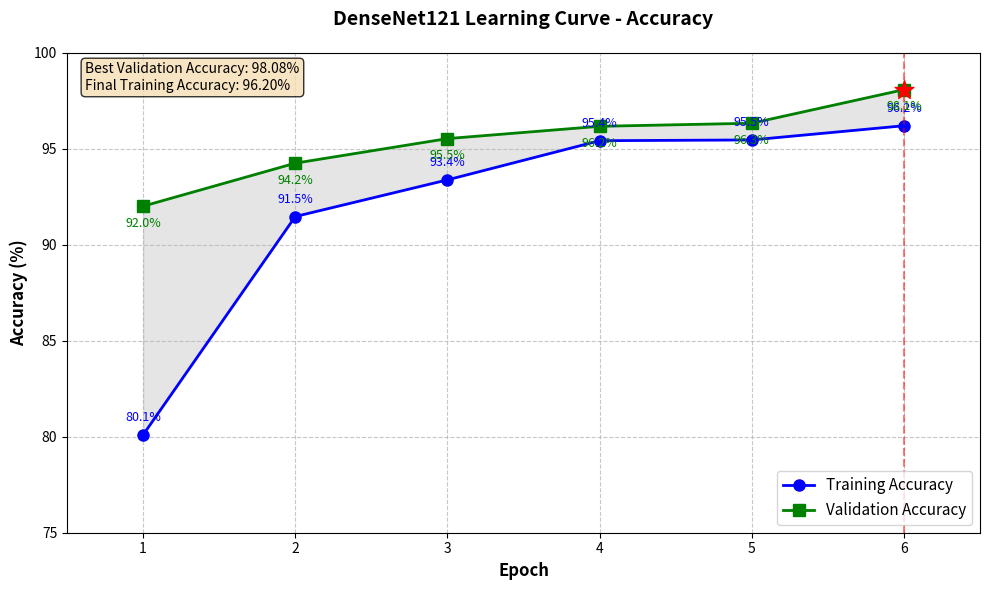
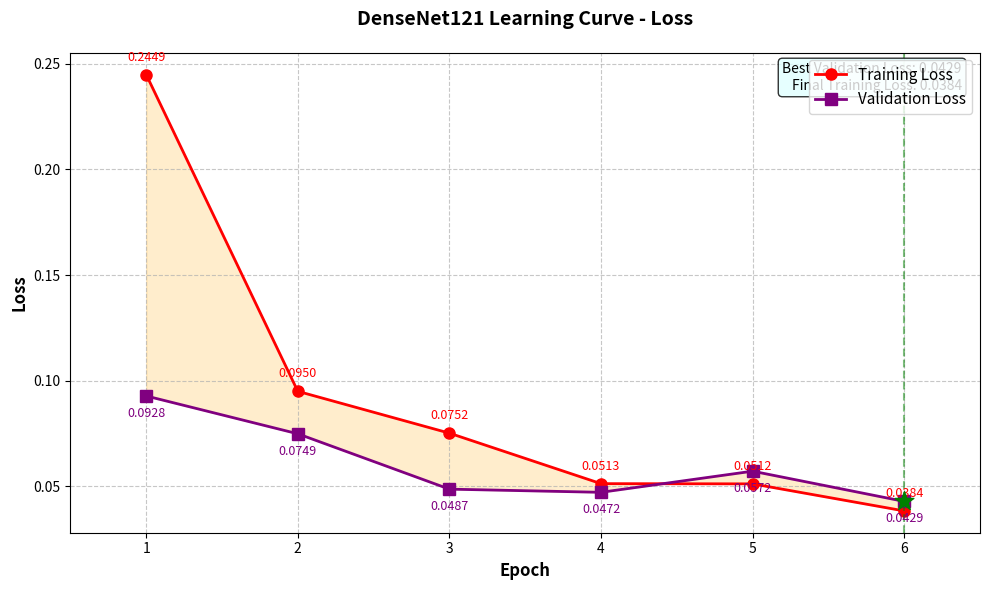
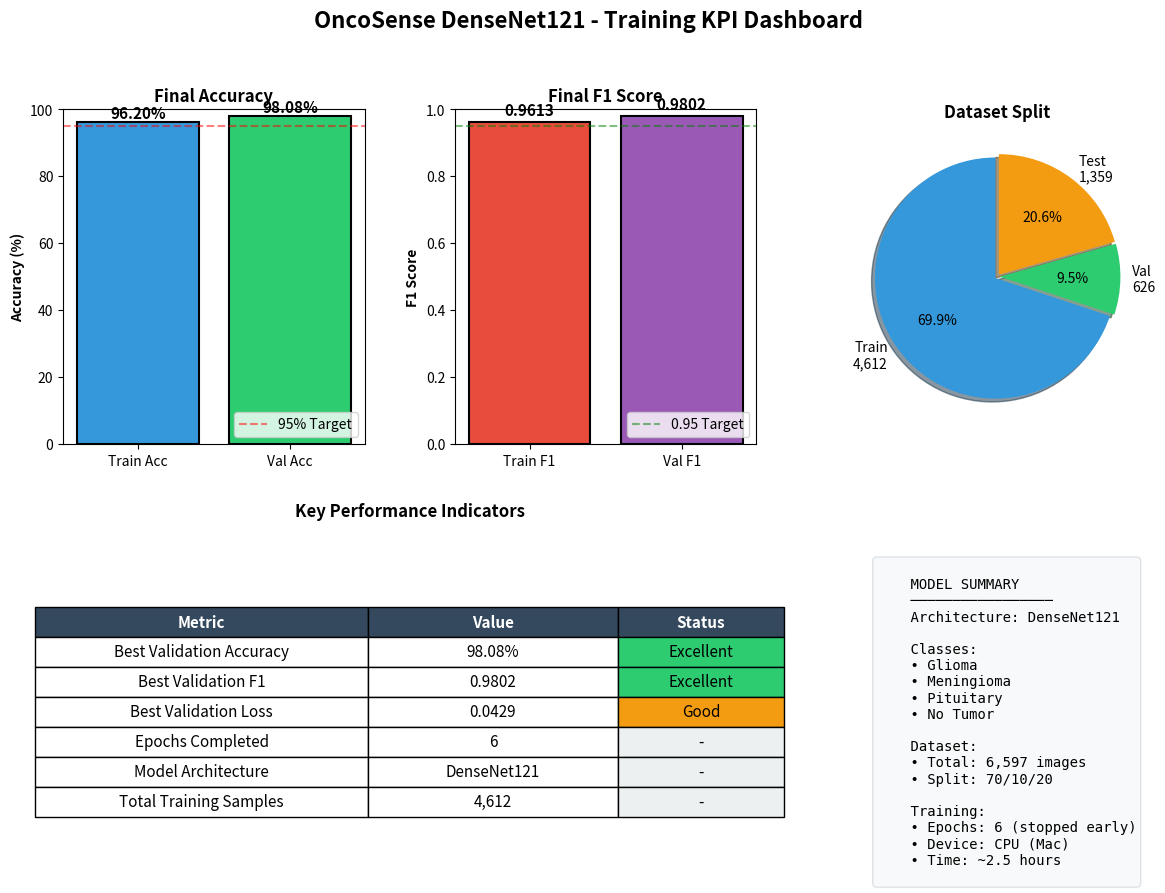

Python code for these plots, in order:
#!/usr/bin/env python3
"""
Generate Training Statistics Visualizations for OncoSense DenseNet121 Model.
Creates learning curves, KPI dashboards, and metrics tables.
"""

import os
from pathlib import Path
import numpy as np
import matplotlib
matplotlib.use('Agg')  # Use non-interactive backend for headless operation
import matplotlib.pyplot as plt
import matplotlib.patches as mpatches
from matplotlib.table import Table
import matplotlib.gridspec as gridspec

# Training data from completed training run (Epochs 1-6)
TRAINING_DATA = {
    "epochs": [1, 2, 3, 4, 5, 6],
    "train_loss": [0.2449, 0.0950, 0.0752, 0.0513, 0.0512, 0.0384],
    "train_acc": [80.10, 91.47, 93.38, 95.42, 95.46, 96.20],
    "train_f1": [0.7970, 0.9130, 0.9325, 0.9533, 0.9536, 0.9613],
    "val_loss": [0.0928, 0.0749, 0.0487, 0.0472, 0.0572, 0.0429],
    "val_acc": [92.01, 94.25, 95.53, 96.17, 96.33, 98.08],
    "val_f1": [0.9178, 0.9424, 0.9539, 0.9611, 0.9622, 0.9802],
}

DATASET_INFO = {
    "train_samples": 4612,
    "val_samples": 626,
    "test_samples": 1359,
    "total_samples": 6597,
    "classes": ["Glioma", "Meningioma", "Pituitary", "No Tumor"],
    "model_name": "DenseNet121",
}

OUTPUT_DIR = Path("training_stats")


def create_output_directory():
    """Create the output directory if it doesn't exist."""
    OUTPUT_DIR.mkdir(parents=True, exist_ok=True)
    print(f"Output directory: {OUTPUT_DIR.absolute()}")


def plot_learning_curve_accuracy():
    """Generate learning curve for accuracy (train vs validation)."""
    fig, ax = plt.subplots(figsize=(10, 6))
    
    epochs = TRAINING_DATA["epochs"]
    train_acc = TRAINING_DATA["train_acc"]
    val_acc = TRAINING_DATA["val_acc"]
    
    # Plot lines
    ax.plot(epochs, train_acc, 'b-o', linewidth=2, markersize=8, label='Training Accuracy')
    ax.plot(epochs, val_acc, 'g-s', linewidth=2, markersize=8, label='Validation Accuracy')
    
    # Fill area between curves
    ax.fill_between(epochs, train_acc, val_acc, alpha=0.2, color='gray')
    
    # Add value annotations
    for i, (t, v) in enumerate(zip(train_acc, val_acc)):
        ax.annotate(f'{t:.1f}%', (epochs[i], t), textcoords="offset points", 
                   xytext=(0, 10), ha='center', fontsize=9, color='blue')
        ax.annotate(f'{v:.1f}%', (epochs[i], v), textcoords="offset points", 
                   xytext=(0, -15), ha='center', fontsize=9, color='green')
    
    # Styling
    ax.set_xlabel('Epoch', fontsize=12, fontweight='bold')
    ax.set_ylabel('Accuracy (%)', fontsize=12, fontweight='bold')
    ax.set_title('DenseNet121 Learning Curve - Accuracy', fontsize=14, fontweight='bold', pad=20)
    ax.legend(loc='lower right', fontsize=11)
    ax.grid(True, linestyle='--', alpha=0.7)
    ax.set_xlim(0.5, 6.5)
    ax.set_ylim(75, 100)
    ax.set_xticks(epochs)
    
    # Add best epoch marker
    best_idx = np.argmax(val_acc)
    ax.axvline(x=epochs[best_idx], color='red', linestyle='--', alpha=0.5, label='Best Epoch')
    ax.scatter([epochs[best_idx]], [val_acc[best_idx]], color='red', s=200, zorder=5, 
               marker='*', label=f'Best: {val_acc[best_idx]:.2f}%')
    
    # Add text box with final metrics
    textstr = f'Best Validation Accuracy: {max(val_acc):.2f}%\nFinal Training Accuracy: {train_acc[-1]:.2f}%'
    props = dict(boxstyle='round', facecolor='wheat', alpha=0.8)
    ax.text(0.02, 0.98, textstr, transform=ax.transAxes, fontsize=10,
            verticalalignment='top', bbox=props)
    
    plt.tight_layout()
    
    save_path = OUTPUT_DIR / "learning_curve_accuracy.png"
    plt.savefig(save_path, dpi=150, bbox_inches='tight', facecolor='white')
    plt.close()
    print(f"Saved: {save_path}")


def plot_learning_curve_loss():
    """Generate learning curve for loss (train vs validation)."""
    fig, ax = plt.subplots(figsize=(10, 6))
    
    epochs = TRAINING_DATA["epochs"]
    train_loss = TRAINING_DATA["train_loss"]
    val_loss = TRAINING_DATA["val_loss"]
    
    # Plot lines
    ax.plot(epochs, train_loss, 'r-o', linewidth=2, markersize=8, label='Training Loss')
    ax.plot(epochs, val_loss, 'purple', linestyle='-', marker='s', linewidth=2, 
            markersize=8, label='Validation Loss')
    
    # Fill area between curves
    ax.fill_between(epochs, train_loss, val_loss, alpha=0.2, color='orange')
    
    # Add value annotations
    for i, (t, v) in enumerate(zip(train_loss, val_loss)):
        ax.annotate(f'{t:.4f}', (epochs[i], t), textcoords="offset points", 
                   xytext=(0, 10), ha='center', fontsize=9, color='red')
        ax.annotate(f'{v:.4f}', (epochs[i], v), textcoords="offset points", 
                   xytext=(0, -15), ha='center', fontsize=9, color='purple')
    
    # Styling
    ax.set_xlabel('Epoch', fontsize=12, fontweight='bold')
    ax.set_ylabel('Loss', fontsize=12, fontweight='bold')
    ax.set_title('DenseNet121 Learning Curve - Loss', fontsize=14, fontweight='bold', pad=20)
    ax.legend(loc='upper right', fontsize=11)
    ax.grid(True, linestyle='--', alpha=0.7)
    ax.set_xlim(0.5, 6.5)
    ax.set_xticks(epochs)
    
    # Add best epoch marker
    best_idx = np.argmin(val_loss)
    ax.axvline(x=epochs[best_idx], color='green', linestyle='--', alpha=0.5)
    ax.scatter([epochs[best_idx]], [val_loss[best_idx]], color='green', s=200, zorder=5, 
               marker='*')
    
    # Add text box with final metrics
    textstr = f'Best Validation Loss: {min(val_loss):.4f}\nFinal Training Loss: {train_loss[-1]:.4f}'
    props = dict(boxstyle='round', facecolor='lightcyan', alpha=0.8)
    ax.text(0.98, 0.98, textstr, transform=ax.transAxes, fontsize=10,
            verticalalignment='top', horizontalalignment='right', bbox=props)
    
    plt.tight_layout()
    
    save_path = OUTPUT_DIR / "learning_curve_loss.png"
    plt.savefig(save_path, dpi=150, bbox_inches='tight', facecolor='white')
    plt.close()
    print(f"Saved: {save_path}")


def plot_kpi_dashboard():
    """Generate a multi-panel KPI dashboard."""
    fig = plt.figure(figsize=(14, 10))
    gs = gridspec.GridSpec(2, 3, figure=fig, hspace=0.3, wspace=0.3)
    
    # Panel 1: Final Accuracy Bar
    ax1 = fig.add_subplot(gs[0, 0])
    metrics = ['Train Acc', 'Val Acc']
    values = [TRAINING_DATA["train_acc"][-1], TRAINING_DATA["val_acc"][-1]]
    colors = ['#3498db', '#2ecc71']
    bars = ax1.bar(metrics, values, color=colors, edgecolor='black', linewidth=1.5)
    ax1.set_ylim(0, 100)
    ax1.set_ylabel('Accuracy (%)', fontweight='bold')
    ax1.set_title('Final Accuracy', fontsize=12, fontweight='bold')
    for bar, val in zip(bars, values):
        ax1.text(bar.get_x() + bar.get_width()/2, bar.get_height() + 1, 
                f'{val:.2f}%', ha='center', fontsize=11, fontweight='bold')
    ax1.axhline(y=95, color='red', linestyle='--', alpha=0.5, label='95% Target')
    ax1.legend(loc='lower right')
    
    # Panel 2: F1 Score Comparison
    ax2 = fig.add_subplot(gs[0, 1])
    f1_metrics = ['Train F1', 'Val F1']
    f1_values = [TRAINING_DATA["train_f1"][-1], TRAINING_DATA["val_f1"][-1]]
    colors_f1 = ['#e74c3c', '#9b59b6']
    bars2 = ax2.bar(f1_metrics, f1_values, color=colors_f1, edgecolor='black', linewidth=1.5)
    ax2.set_ylim(0, 1.0)
    ax2.set_ylabel('F1 Score', fontweight='bold')
    ax2.set_title('Final F1 Score', fontsize=12, fontweight='bold')
    for bar, val in zip(bars2, f1_values):
        ax2.text(bar.get_x() + bar.get_width()/2, bar.get_height() + 0.02, 
                f'{val:.4f}', ha='center', fontsize=11, fontweight='bold')
    ax2.axhline(y=0.95, color='green', linestyle='--', alpha=0.5, label='0.95 Target')
    ax2.legend(loc='lower right')
    
    # Panel 3: Dataset Split Pie Chart
    ax3 = fig.add_subplot(gs[0, 2])
    sizes = [DATASET_INFO["train_samples"], DATASET_INFO["val_samples"], 
             DATASET_INFO["test_samples"]]
    labels = [f'Train\n{sizes[0]:,}', f'Val\n{sizes[1]:,}', f'Test\n{sizes[2]:,}']
    colors_pie = ['#3498db', '#2ecc71', '#f39c12']
    explode = (0.02, 0.02, 0.02)
    wedges, texts, autotexts = ax3.pie(sizes, labels=labels, colors=colors_pie, 
                                        explode=explode, autopct='%1.1f%%',
                                        shadow=True, startangle=90)
    ax3.set_title('Dataset Split', fontsize=12, fontweight='bold')
    
    # Panel 4: Key Metrics Table
    ax4 = fig.add_subplot(gs[1, 0:2])
    ax4.axis('off')
    
    table_data = [
        ['Metric', 'Value', 'Status'],
        ['Best Validation Accuracy', f'{max(TRAINING_DATA["val_acc"]):.2f}%', 'Excellent'],
        ['Best Validation F1', f'{max(TRAINING_DATA["val_f1"]):.4f}', 'Excellent'],
        ['Best Validation Loss', f'{min(TRAINING_DATA["val_loss"]):.4f}', 'Good'],
        ['Epochs Completed', '6', '-'],
        ['Model Architecture', 'DenseNet121', '-'],
        ['Total Training Samples', f'{DATASET_INFO["train_samples"]:,}', '-'],
    ]
    
    table = ax4.table(cellText=table_data, loc='center', cellLoc='center',
                      colWidths=[0.4, 0.3, 0.2])
    table.auto_set_font_size(False)
    table.set_fontsize(11)
    table.scale(1.2, 1.8)
    
    # Color the header row
    for j in range(3):
        table[(0, j)].set_facecolor('#34495e')
        table[(0, j)].set_text_props(color='white', fontweight='bold')
    
    # Color status column
    status_colors = {'Excellent': '#2ecc71', 'Good': '#f39c12', '-': '#ecf0f1'}
    for i in range(1, len(table_data)):
        status = table_data[i][2]
        table[(i, 2)].set_facecolor(status_colors.get(status, '#ecf0f1'))
    
    ax4.set_title('Key Performance Indicators', fontsize=12, fontweight='bold', pad=20)
    
    # Panel 5: Model Info Box
    ax5 = fig.add_subplot(gs[1, 2])
    ax5.axis('off')
    
    info_text = f"""
    MODEL SUMMARY
    ─────────────────
    Architecture: {DATASET_INFO['model_name']}
    
    Classes:
    • Glioma
    • Meningioma
    • Pituitary
    • No Tumor
    
    Dataset:
    • Total: {DATASET_INFO['total_samples']:,} images
    • Split: 70/10/20
    
    Training:
    • Epochs: 6 (stopped early)
    • Device: CPU (Mac)
    • Time: ~2.5 hours
    """
    
    ax5.text(0.1, 0.95, info_text, transform=ax5.transAxes, fontsize=10,
             verticalalignment='top', fontfamily='monospace',
             bbox=dict(boxstyle='round', facecolor='#f8f9fa', edgecolor='#dee2e6'))
    
    # Main title
    fig.suptitle('OncoSense DenseNet121 - Training KPI Dashboard', 
                 fontsize=16, fontweight='bold', y=0.98)
    
    save_path = OUTPUT_DIR / "model_kpi_summary.png"
    plt.savefig(save_path, dpi=150, bbox_inches='tight', facecolor='white')
    plt.close()
    print(f"Saved: {save_path}")


def plot_training_metrics_table():
    """Generate a professional metrics table visualization."""
    fig, ax = plt.subplots(figsize=(14, 8))
    ax.axis('off')
    
    # Table data
    headers = ['Epoch', 'Train Loss', 'Train Acc', 'Train F1', 'Val Loss', 'Val Acc', 'Val F1', 'Saved']
    
    data = []
    for i, epoch in enumerate(TRAINING_DATA["epochs"]):
        row = [
            str(epoch),
            f'{TRAINING_DATA["train_loss"][i]:.4f}',
            f'{TRAINING_DATA["train_acc"][i]:.2f}%',
            f'{TRAINING_DATA["train_f1"][i]:.4f}',
            f'{TRAINING_DATA["val_loss"][i]:.4f}',
            f'{TRAINING_DATA["val_acc"][i]:.2f}%',
            f'{TRAINING_DATA["val_f1"][i]:.4f}',
            '✓ Best' if i == len(TRAINING_DATA["epochs"]) - 1 else '✓'
        ]
        data.append(row)
    
    # Create table
    table = ax.table(cellText=data, colLabels=headers, loc='center', cellLoc='center')
    table.auto_set_font_size(False)
    table.set_fontsize(11)
    table.scale(1.2, 2.0)
    
    # Style header
    for j in range(len(headers)):
        table[(0, j)].set_facecolor('#2c3e50')
        table[(0, j)].set_text_props(color='white', fontweight='bold')
    
    # Color code cells based on improvement
    for i in range(1, len(data) + 1):
        # Val Acc column (index 5) - highlight best
        val_acc = float(data[i-1][5].replace('%', ''))
        if val_acc >= 98:
            table[(i, 5)].set_facecolor('#27ae60')
            table[(i, 5)].set_text_props(color='white', fontweight='bold')
        elif val_acc >= 95:
            table[(i, 5)].set_facecolor('#a9dfbf')
        
        # Val F1 column (index 6) - highlight best
        val_f1 = float(data[i-1][6])
        if val_f1 >= 0.98:
            table[(i, 6)].set_facecolor('#27ae60')
            table[(i, 6)].set_text_props(color='white', fontweight='bold')
        elif val_f1 >= 0.95:
            table[(i, 6)].set_facecolor('#a9dfbf')
        
        # Saved column - highlight best model
        if 'Best' in data[i-1][7]:
            table[(i, 7)].set_facecolor('#f1c40f')
            table[(i, 7)].set_text_props(fontweight='bold')
        
        # Alternate row colors
        if i % 2 == 0:
            for j in range(len(headers)):
                if table[(i, j)].get_facecolor() == (1.0, 1.0, 1.0, 1.0):
                    table[(i, j)].set_facecolor('#f8f9fa')
    
    # Title and footer
    ax.set_title('DenseNet121 Training Progress - Epoch by Epoch Metrics', 
                 fontsize=14, fontweight='bold', pad=40, y=1.02)
    
    # Add legend
    legend_elements = [
        mpatches.Patch(facecolor='#27ae60', label='Excellent (≥98% / ≥0.98)'),
        mpatches.Patch(facecolor='#a9dfbf', label='Good (≥95% / ≥0.95)'),
        mpatches.Patch(facecolor='#f1c40f', label='Best Model Checkpoint'),
    ]
    ax.legend(handles=legend_elements, loc='upper center', bbox_to_anchor=(0.5, -0.02),
              ncol=3, fontsize=10)
    
    # Add summary text
    summary_text = (
        f"Training Summary: Started at 80.10% accuracy (Epoch 1) → "
        f"Achieved 98.08% accuracy (Epoch 6) | "
        f"Improvement: +17.98 percentage points"
    )
    ax.text(0.5, -0.08, summary_text, transform=ax.transAxes, fontsize=10,
            ha='center', style='italic', color='#666666')
    
    plt.tight_layout()
    
    save_path = OUTPUT_DIR / "training_metrics_table.png"
    plt.savefig(save_path, dpi=150, bbox_inches='tight', facecolor='white')
    plt.close()
    print(f"Saved: {save_path}")


def print_summary():
    """Print a summary of the training statistics."""
    print("\n" + "=" * 60)
    print("TRAINING STATISTICS SUMMARY")
    print("=" * 60)
    print(f"\nModel: {DATASET_INFO['model_name']}")
    print(f"Epochs Completed: {len(TRAINING_DATA['epochs'])}")
    print(f"\nBest Results (Epoch 6):")
    print(f"  Validation Accuracy: {max(TRAINING_DATA['val_acc']):.2f}%")
    print(f"  Validation F1 Score: {max(TRAINING_DATA['val_f1']):.4f}")
    print(f"  Validation Loss: {min(TRAINING_DATA['val_loss']):.4f}")
    print(f"\nDataset:")
    print(f"  Training: {DATASET_INFO['train_samples']:,} samples")
    print(f"  Validation: {DATASET_INFO['val_samples']:,} samples")
    print(f"  Test: {DATASET_INFO['test_samples']:,} samples")
    print(f"\nVisualizations saved to: {OUTPUT_DIR.absolute()}")
    print("=" * 60)


def main():
    """Main function to generate all visualizations."""
    print("Generating Training Statistics Visualizations...")
    print("-" * 50)
    
    # Create output directory
    create_output_directory()
    
    # Generate visualizations
    print("\n[1/4] Generating Learning Curve (Accuracy)...")
    plot_learning_curve_accuracy()
    
    print("[2/4] Generating Learning Curve (Loss)...")
    plot_learning_curve_loss()
    
    print("[3/4] Generating KPI Dashboard...")
    plot_kpi_dashboard()
    
    print("[4/4] Generating Training Metrics Table...")
    plot_training_metrics_table()
    
    # Print summary
    print_summary()
    
    print("\nAll visualizations generated successfully!")


if __name__ == "__main__":
    main()
